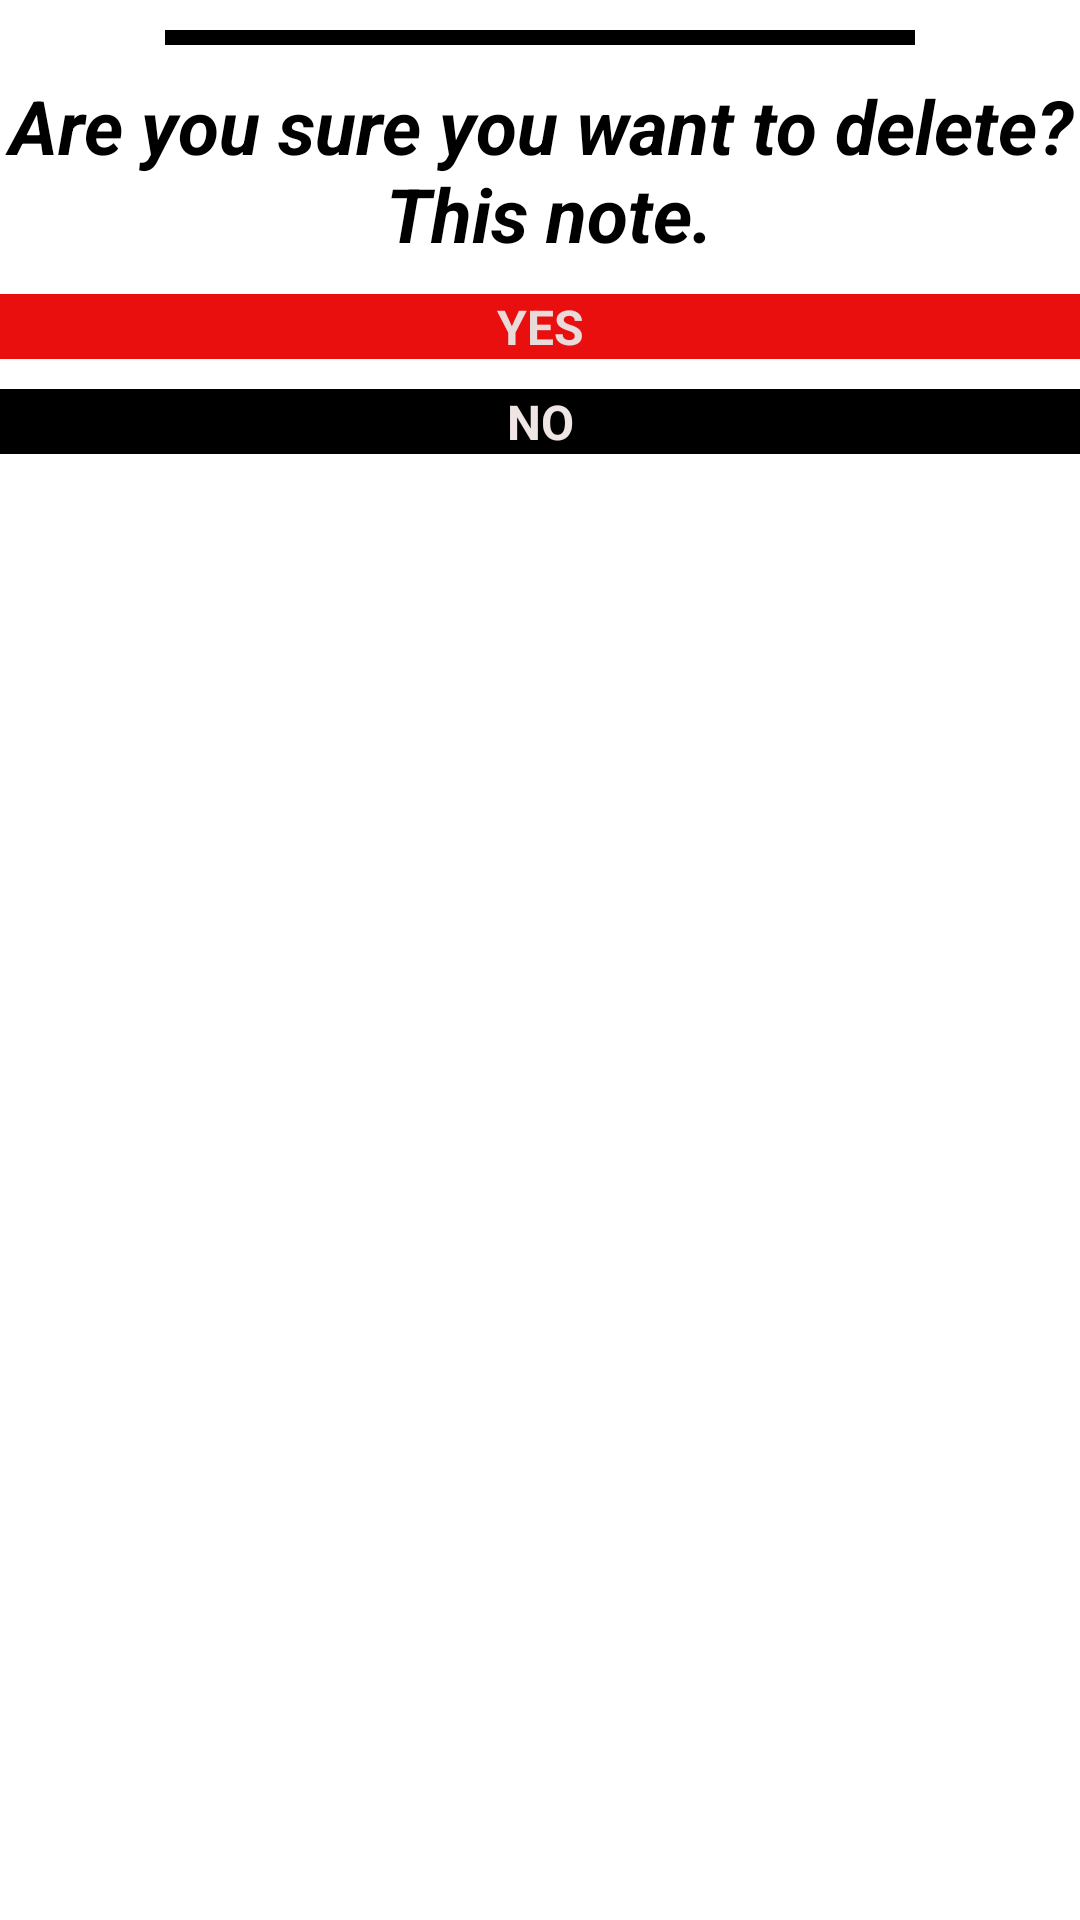

Write the Android layout XML for this screen, with the resource values it uses.
<!-- AndroidManifest.xml: application theme Theme.SplashScreen -->
<!-- res/layout/delete_dialog.xml -->
<?xml version="1.0" encoding="utf-8"?>
<androidx.constraintlayout.widget.ConstraintLayout xmlns:android="http://schemas.android.com/apk/res/android"
    android:layout_width="match_parent"
    android:layout_height="match_parent"
    xmlns:app="http://schemas.android.com/apk/res-auto">

    <View
        android:id="@+id/view"
        android:layout_width="250dp"
        android:layout_height="5dp"
        android:background="@color/black"
        android:layout_marginTop="10dp"
        app:layout_constraintTop_toTopOf="parent"
        app:layout_constraintLeft_toLeftOf="parent"
        app:layout_constraintRight_toRightOf="parent"/>

    <TextView
        android:id="@+id/deleteOrNot"
        android:layout_width="match_parent"
        android:layout_height="wrap_content"
        android:layout_marginTop="10dp"
        android:gravity="center"
        android:text="@string/AsktoDelete"
        android:textSize="25sp"
        android:textStyle="bold|italic"
        app:layout_constraintTop_toBottomOf="@id/view" />

    <TextView
        android:id="@+id/yes"
        android:layout_width="match_parent"
        android:layout_height="wrap_content"
        android:layout_marginTop="10dp"
        android:layout_marginBottom="9dp"
        android:background="#EA0F0F"
        android:gravity="center"
        android:text="YES"
        android:textColor="#EADBDB"
        android:textSize="16sp"
        android:textStyle="bold"
        app:layout_constraintBottom_toTopOf="@+id/No"
        app:layout_constraintEnd_toEndOf="parent"
        app:layout_constraintStart_toStartOf="parent"
        app:layout_constraintTop_toBottomOf="@id/deleteOrNot" />

    <TextView
        android:id="@+id/No"
        android:layout_width="match_parent"
        android:layout_height="wrap_content"
        android:layout_marginTop="10dp"
        android:background="#1B1A1A"
        android:backgroundTint="@color/black"
        android:gravity="center"
        android:text="NO"
        android:textColor="#EFE5E5"
        android:textSize="16sp"
        android:textStyle="bold"
        app:layout_constraintTop_toBottomOf="@id/yes" />

</androidx.constraintlayout.widget.ConstraintLayout>
<!-- resources referenced by this layout -->
<resources>
  <string name="AsktoDelete">Are you sure you want to delete?\n This note.</string>
  <!-- not gathered from this repository: default colours our renderer supplied (Android Studio template values) -->
  <color name="black">#FF000000</color>
</resources>
